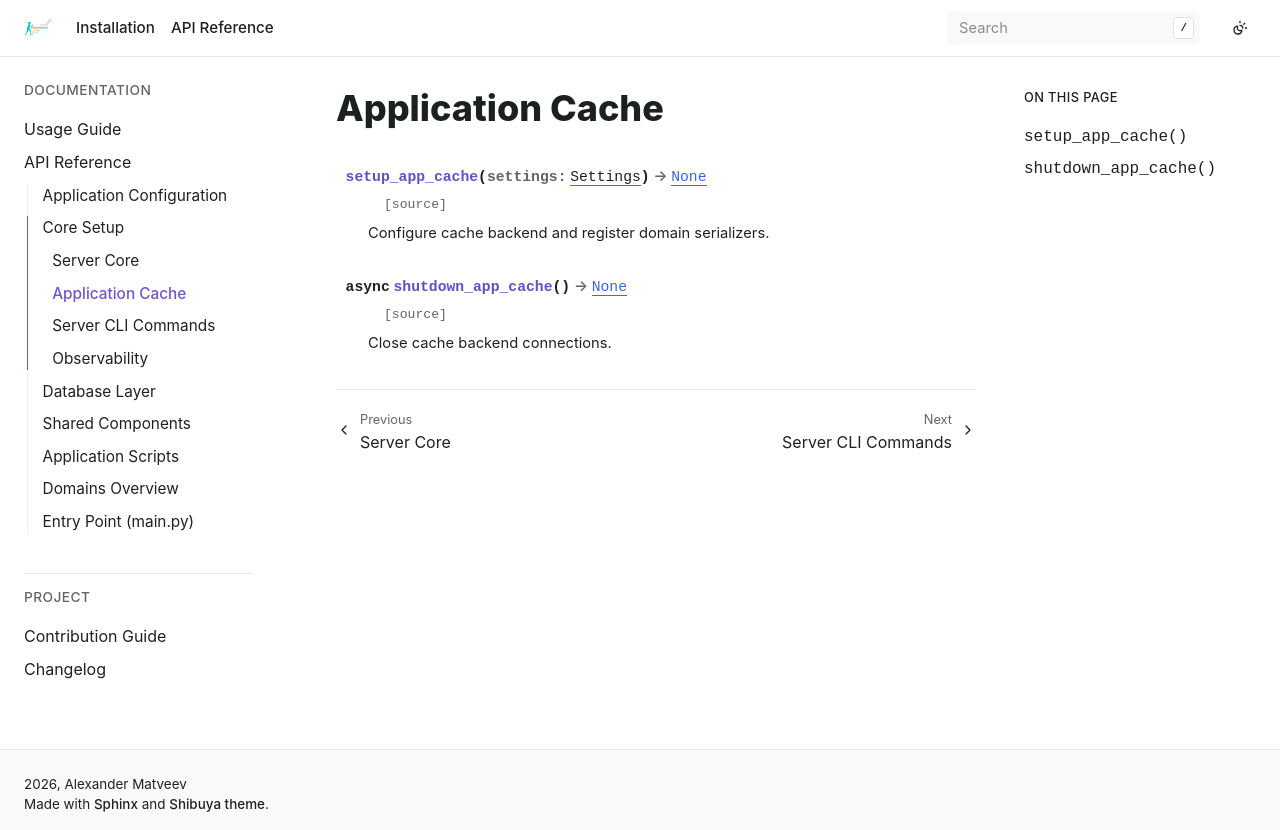

repository: bizoxe/iron-track · page: api/server/cache.html · generator: sphinx

Application Cache
=================

.. autofunction:: app.server.cache.setup_app_cache

.. autofunction:: app.server.cache.shutdown_app_cache
